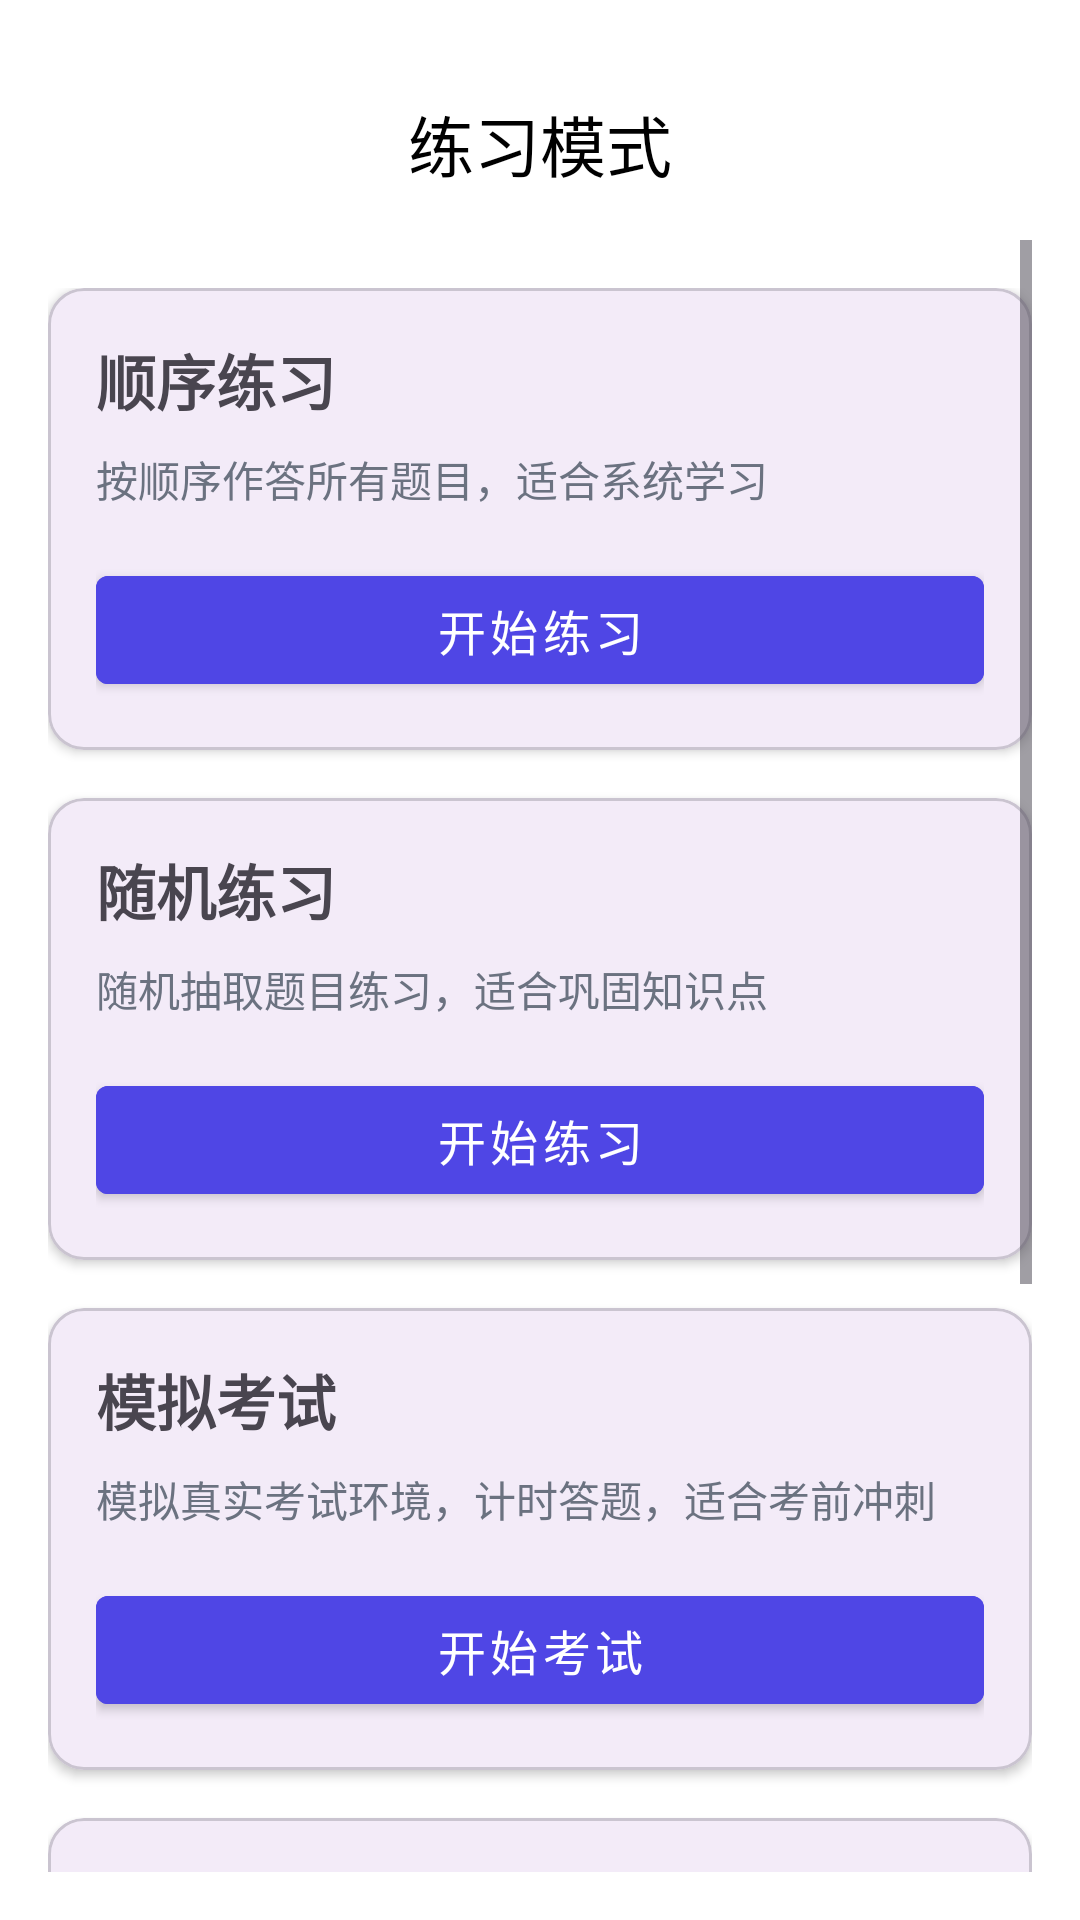

Here is an Android app screen rendered from its layout file. Give the layout XML and the strings, colors and styles it references.
<!-- AndroidManifest.xml: application theme Theme.ExamQuestionBank -->
<!-- res/layout/fragment_practice.xml -->
<?xml version="1.0" encoding="utf-8"?>
<layout xmlns:android="http://schemas.android.com/apk/res/android"
    xmlns:app="http://schemas.android.com/apk/res-auto"
    xmlns:tools="http://schemas.android.com/tools">

    <LinearLayout
        android:layout_width="match_parent"
        android:layout_height="match_parent"
        android:orientation="vertical"
        android:padding="16dp"
        android:background="@color/white">

    
    <com.google.android.material.appbar.MaterialToolbar
        android:id="@+id/toolbar"
        android:layout_width="match_parent"
        android:layout_height="?attr/actionBarSize"
        android:background="@color/white"
        android:elevation="4dp"
        app:title="@string/practice_mode"
        app:titleTextColor="@color/black"
        app:titleCentered="true" />

    
    <ScrollView
        android:layout_width="match_parent"
        android:layout_height="match_parent">

        <LinearLayout
            android:layout_width="match_parent"
            android:layout_height="wrap_content"
            android:orientation="vertical"
            android:paddingTop="16dp">

            
            <com.google.android.material.card.MaterialCardView
                android:layout_width="match_parent"
                android:layout_height="wrap_content"
                android:layout_marginBottom="16dp"
                app:cardCornerRadius="12dp"
                app:cardElevation="2dp">

                <LinearLayout
                    android:layout_width="match_parent"
                    android:layout_height="wrap_content"
                    android:orientation="vertical"
                    android:padding="16dp">

                    <TextView
                        android:layout_width="wrap_content"
                        android:layout_height="wrap_content"
                        android:text="@string/sequential_practice"
                        android:textSize="20sp"
                        android:textStyle="bold"
                        android:layout_marginBottom="8dp" />

                    <TextView
                        android:layout_width="wrap_content"
                        android:layout_height="wrap_content"
                        android:text="@string/sequential_practice_desc"
                        android:textSize="14sp"
                        android:textColor="@color/gray"
                        android:layout_marginBottom="16dp" />

                    <Button
                        android:id="@+id/btn_sequential_practice"
                        android:layout_width="match_parent"
                        android:layout_height="wrap_content"
                        android:text="@string/start_practice"
                        android:textSize="16sp"
                        android:backgroundTint="@color/primary_color"
                        android:textColor="@color/white"
                        style="@style/Widget.MaterialComponents.Button" />
                </LinearLayout>
            </com.google.android.material.card.MaterialCardView>

            
            <com.google.android.material.card.MaterialCardView
                android:layout_width="match_parent"
                android:layout_height="wrap_content"
                android:layout_marginBottom="16dp"
                app:cardCornerRadius="12dp"
                app:cardElevation="2dp">

                <LinearLayout
                    android:layout_width="match_parent"
                    android:layout_height="wrap_content"
                    android:orientation="vertical"
                    android:padding="16dp">

                    <TextView
                        android:layout_width="wrap_content"
                        android:layout_height="wrap_content"
                        android:text="@string/random_practice"
                        android:textSize="20sp"
                        android:textStyle="bold"
                        android:layout_marginBottom="8dp" />

                    <TextView
                        android:layout_width="wrap_content"
                        android:layout_height="wrap_content"
                        android:text="@string/random_practice_desc"
                        android:textSize="14sp"
                        android:textColor="@color/gray"
                        android:layout_marginBottom="16dp" />

                    <Button
                        android:id="@+id/btn_random_practice"
                        android:layout_width="match_parent"
                        android:layout_height="wrap_content"
                        android:text="@string/start_practice"
                        android:textSize="16sp"
                        android:backgroundTint="@color/primary_color"
                        android:textColor="@color/white"
                        style="@style/Widget.MaterialComponents.Button" />
                </LinearLayout>
            </com.google.android.material.card.MaterialCardView>

            
            <com.google.android.material.card.MaterialCardView
                android:layout_width="match_parent"
                android:layout_height="wrap_content"
                android:layout_marginBottom="16dp"
                app:cardCornerRadius="12dp"
                app:cardElevation="2dp">

                <LinearLayout
                    android:layout_width="match_parent"
                    android:layout_height="wrap_content"
                    android:orientation="vertical"
                    android:padding="16dp">

                    <TextView
                        android:layout_width="wrap_content"
                        android:layout_height="wrap_content"
                        android:text="@string/simulation_exam"
                        android:textSize="20sp"
                        android:textStyle="bold"
                        android:layout_marginBottom="8dp" />

                    <TextView
                        android:layout_width="wrap_content"
                        android:layout_height="wrap_content"
                        android:text="@string/simulation_exam_desc"
                        android:textSize="14sp"
                        android:textColor="@color/gray"
                        android:layout_marginBottom="16dp" />

                    <Button
                        android:id="@+id/btn_simulation_exam"
                        android:layout_width="match_parent"
                        android:layout_height="wrap_content"
                        android:text="@string/start_exam"
                        android:textSize="16sp"
                        android:backgroundTint="@color/primary_color"
                        android:textColor="@color/white"
                        style="@style/Widget.MaterialComponents.Button" />
                </LinearLayout>
            </com.google.android.material.card.MaterialCardView>

            
            <com.google.android.material.card.MaterialCardView
                android:layout_width="match_parent"
                android:layout_height="wrap_content"
                android:layout_marginBottom="16dp"
                app:cardCornerRadius="12dp"
                app:cardElevation="2dp">

                <LinearLayout
                    android:layout_width="match_parent"
                    android:layout_height="wrap_content"
                    android:orientation="vertical"
                    android:padding="16dp">

                    <TextView
                        android:layout_width="wrap_content"
                        android:layout_height="wrap_content"
                        android:text="@string/special_practice"
                        android:textSize="20sp"
                        android:textStyle="bold"
                        android:layout_marginBottom="8dp" />

                    <TextView
                        android:layout_width="wrap_content"
                        android:layout_height="wrap_content"
                        android:text="@string/special_practice_desc"
                        android:textSize="14sp"
                        android:textColor="@color/gray"
                        android:layout_marginBottom="16dp" />

                    <Button
                        android:id="@+id/btn_special_practice"
                        android:layout_width="match_parent"
                        android:layout_height="wrap_content"
                        android:text="@string/start_practice"
                        android:textSize="16sp"
                        android:backgroundTint="@color/primary_color"
                        android:textColor="@color/white"
                        style="@style/Widget.MaterialComponents.Button" />
                </LinearLayout>
            </com.google.android.material.card.MaterialCardView>

            
            <com.google.android.material.card.MaterialCardView
                android:layout_width="match_parent"
                android:layout_height="wrap_content"
                app:cardCornerRadius="12dp"
                app:cardElevation="2dp">

                <LinearLayout
                    android:layout_width="match_parent"
                    android:layout_height="wrap_content"
                    android:orientation="vertical"
                    android:padding="16dp">

                    <TextView
                        android:layout_width="wrap_content"
                        android:layout_height="wrap_content"
                        android:text="@string/wrong_questions"
                        android:textSize="20sp"
                        android:textStyle="bold"
                        android:layout_marginBottom="8dp" />

                    <TextView
                        android:layout_width="wrap_content"
                        android:layout_height="wrap_content"
                        android:text="@string/wrong_questions_desc"
                        android:textSize="14sp"
                        android:textColor="@color/gray"
                        android:layout_marginBottom="16dp" />

                    <Button
                        android:id="@+id/btn_wrong_questions"
                        android:layout_width="match_parent"
                        android:layout_height="wrap_content"
                        android:text="@string/view_wrong_questions"
                        android:textSize="16sp"
                        android:backgroundTint="@color/primary_color"
                        android:textColor="@color/white"
                        style="@style/Widget.MaterialComponents.Button" />
                </LinearLayout>
            </com.google.android.material.card.MaterialCardView>
        </LinearLayout>
    </ScrollView>
    </LinearLayout>
</layout>
<!-- resources referenced by this layout -->
<resources>
  <color name="black">#FF000000</color>
  <color name="gray">#6B7280</color>
  <color name="primary_color">#4F46E5</color>
  <color name="white">#FFFFFFFF</color>
  <string name="practice_mode">练习模式</string>
  <string name="random_practice">随机练习</string>
  <string name="random_practice_desc">随机抽取题目练习，适合巩固知识点</string>
  <string name="sequential_practice">顺序练习</string>
  <string name="sequential_practice_desc">按顺序作答所有题目，适合系统学习</string>
  <string name="simulation_exam">模拟考试</string>
  <string name="simulation_exam_desc">模拟真实考试环境，计时答题，适合考前冲刺</string>
  <string name="special_practice">专项练习</string>
  <string name="special_practice_desc">按知识点或难度筛选题目，适合针对性强化</string>
  <string name="start_exam">开始考试</string>
  <string name="start_practice">开始练习</string>
  <string name="view_wrong_questions">查看错题</string>
  <string name="wrong_questions">错题本</string>
  <string name="wrong_questions_desc">集中练习错题，帮助巩固薄弱环节</string>
  <style name="Theme.ExamQuestionBank" parent="Base.Theme.ExamQuestionBank" />
  <style name="Base.Theme.ExamQuestionBank" parent="Theme.Material3.DayNight.NoActionBar">
          
          
      </style>
</resources>
